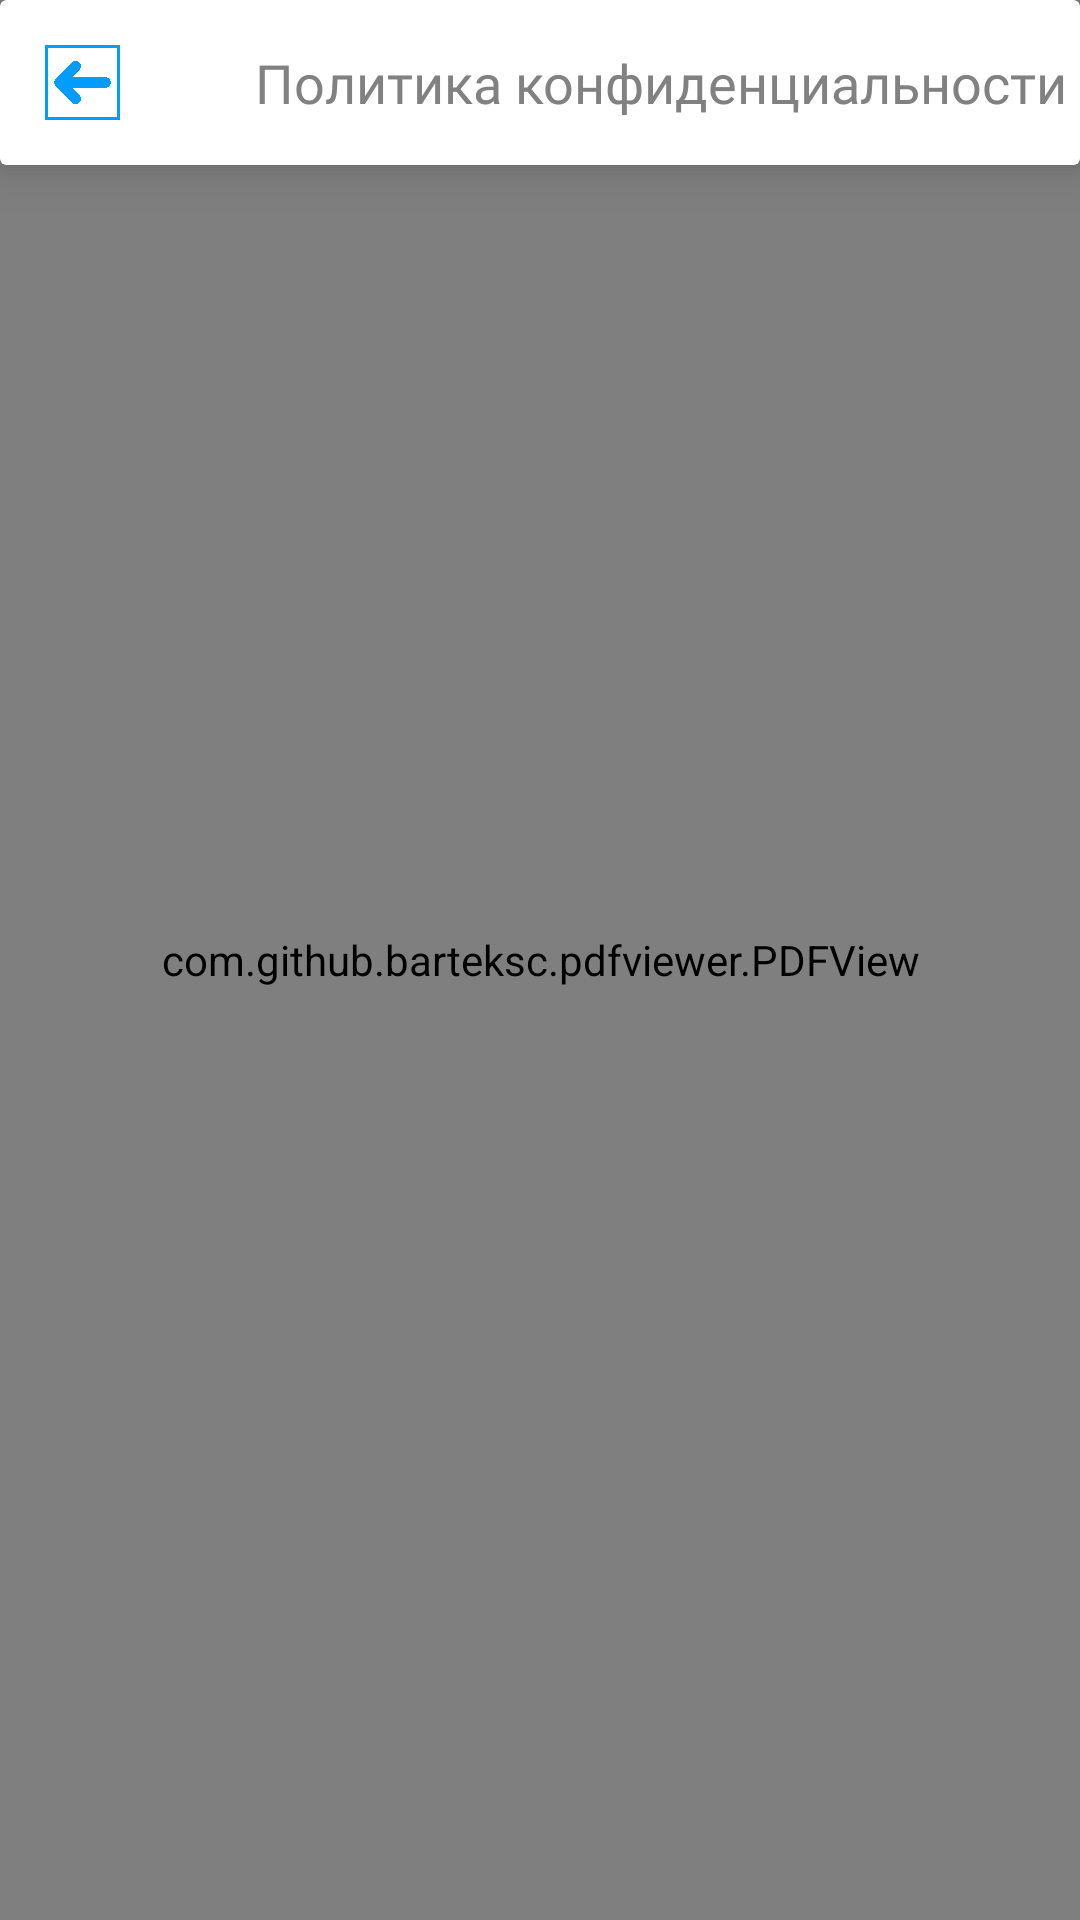

Reconstruct the res/layout file that produces this screen, plus the resources it refers to.
<!-- AndroidManifest.xml: application theme Theme.EducationProject2024 -->
<!-- res/layout/activity_privacy_policy.xml -->
<?xml version="1.0" encoding="utf-8"?>
<RelativeLayout xmlns:android="http://schemas.android.com/apk/res/android"
    xmlns:app="http://schemas.android.com/apk/res-auto"
    xmlns:tools="http://schemas.android.com/tools"
    android:layout_width="match_parent"
    android:layout_height="match_parent"
    android:background="@color/white"
    android:orientation="vertical"
    tools:context=".activities.PrivacyPolicyActivity">

    <androidx.cardview.widget.CardView
        android:layout_width="match_parent"
        android:layout_height="wrap_content"
        app:cardElevation="10dp">

        <LinearLayout
            android:layout_width="match_parent"
            android:layout_height="wrap_content"
            android:orientation="horizontal">

            <ImageView
                android:layout_width="25dp"
                android:layout_height="25dp"
                android:layout_marginStart="15dp"
                android:layout_marginTop="15dp"
                android:layout_marginBottom="15dp"
                android:onClick="RegistrationFromPrivacyPolicy"
                android:src="@drawable/leftarrow" />

            <TextView
                android:layout_width="wrap_content"
                android:layout_height="wrap_content"
                android:layout_gravity="center"
                android:layout_marginStart="45dp"
                android:fontFamily="@font/roboto"
                android:text="Политика конфиденциальности"
                android:textColor="@color/gray"
                android:textSize="18sp" />

        </LinearLayout>

    </androidx.cardview.widget.CardView>

    <com.github.barteksc.pdfviewer.PDFView
        android:id="@+id/pdf_view"
        android:layout_width="match_parent"
        android:layout_height="match_parent" />

</RelativeLayout>
<!-- resources referenced by this layout -->
<resources>
  <color name="gray">#818181</color>
  <color name="white">#FFFFFFFF</color>
  <!-- drawable leftarrow: png bitmap (drawable, 18893 bytes) -->
  <style name="Theme.EducationProject2024" parent="Base.Theme.EducationProject2024" />
  <style name="Base.Theme.EducationProject2024" parent="Theme.Material3.DayNight.NoActionBar">
          
          
      </style>
</resources>
